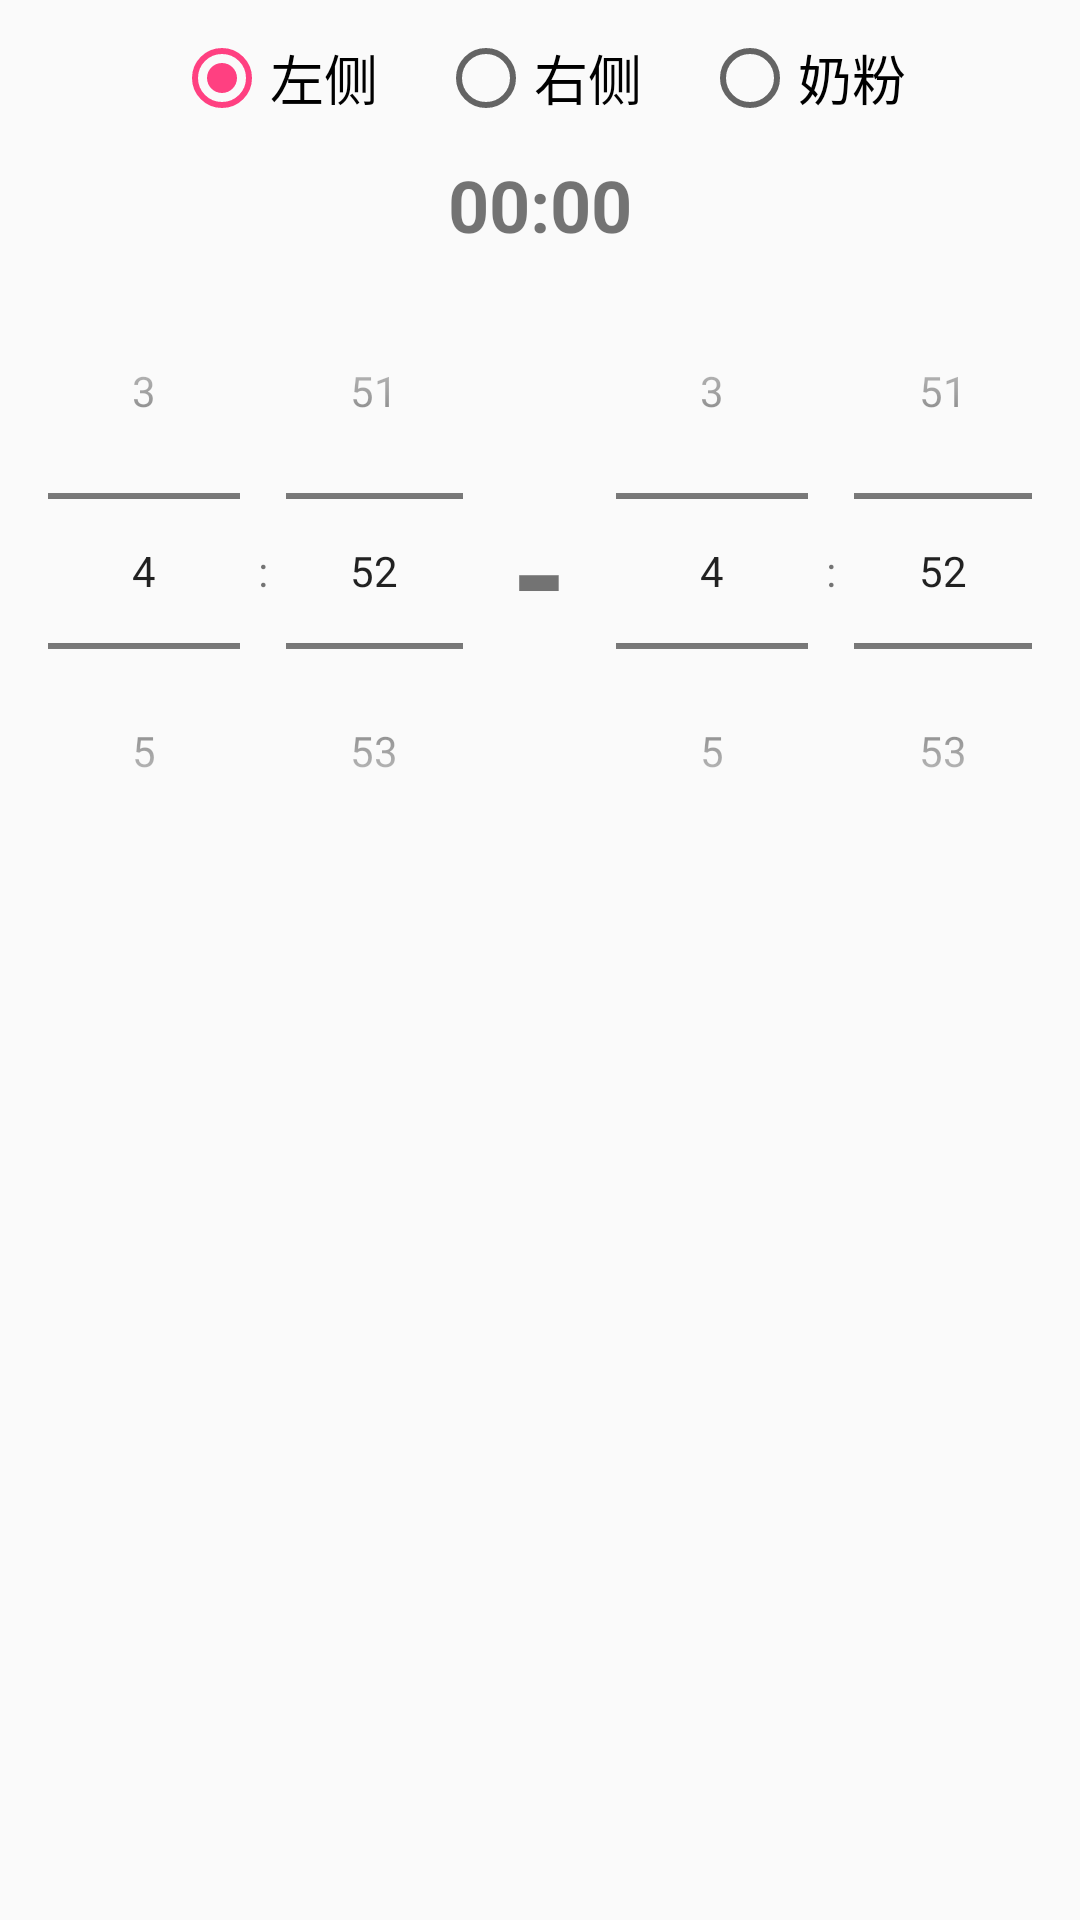

Here is an Android app screen rendered from its layout file. Give the layout XML and the strings, colors and styles it references.
<!-- AndroidManifest.xml: application theme AppTheme -->
<!-- res/layout/dialog_add_eat.xml -->
<?xml version="1.0" encoding="utf-8"?>
<LinearLayout xmlns:android="http://schemas.android.com/apk/res/android"
    android:layout_width="match_parent"
    android:layout_height="match_parent"
    android:gravity="center_horizontal"
    android:orientation="vertical">
    <RadioGroup
        android:id="@+id/rg_eat"
        android:layout_width="wrap_content"
        android:layout_height="wrap_content"
        android:layout_marginTop="10dp"
        android:layout_marginStart="20dp"
        android:layout_marginEnd="20dp"
        android:orientation="horizontal">
        <RadioButton
            android:id="@+id/rb_left"
            android:layout_width="wrap_content"
            android:layout_height="wrap_content"
            android:text="@string/left"
            android:textSize="18sp"
            android:checked="true"/>
        <RadioButton
            android:id="@+id/rb_right"
            android:layout_width="wrap_content"
            android:layout_height="wrap_content"
            android:layout_marginStart="20dp"
            android:text="@string/right"
            android:textSize="18sp"/>
        <RadioButton
            android:id="@+id/rb_milk"
            android:layout_width="wrap_content"
            android:layout_height="wrap_content"
            android:layout_marginStart="20dp"
            android:text="@string/milk"
            android:textSize="18sp"/>
    </RadioGroup>

    <TextView
        android:id="@+id/txt_count_time"
        android:layout_width="wrap_content"
        android:layout_height="wrap_content"
        android:layout_gravity="center_horizontal"
        android:layout_marginTop="10dp"
        android:textStyle="bold"
        android:text="00:00"
        android:textSize="24sp"/>
    <EditText
        android:id="@+id/et_ml"
        android:layout_width="100dp"
        android:layout_height="wrap_content"
        android:layout_marginTop="10dp"
        android:gravity="center"
        android:visibility="gone"
        android:inputType="number"
        android:textSize="24sp"
        android:text="60"
        android:hint="ml"/>
    <LinearLayout
        android:layout_width="match_parent"
        android:layout_height="wrap_content"
        android:gravity="center_vertical"
        android:orientation="horizontal">
        <TimePicker
            android:id="@+id/tp_start"
            android:layout_width="0dp"
            android:layout_height="wrap_content"
            android:layout_weight="0.5"
            android:timePickerMode="spinner"/>
        <TextView
            android:id="@+id/txt_to"
            android:layout_width="wrap_content"
            android:layout_height="wrap_content"
            android:textStyle="bold"
            android:text="-"
            android:textSize="48sp"/>
        <TimePicker
            android:id="@+id/tp_end"
            android:layout_width="0dp"
            android:layout_height="wrap_content"
            android:layout_weight="0.5"
            android:timePickerMode="spinner"/>
    </LinearLayout>
</LinearLayout>
<!-- resources referenced by this layout -->
<resources>
  <string name="left">左侧</string>
  <string name="milk">奶粉</string>
  <string name="right">右侧</string>
  <style name="AppTheme" parent="Theme.AppCompat.Light.DarkActionBar">
          
          <item name="colorPrimary">@color/colorPrimary</item>
          <item name="colorPrimaryDark">@color/colorPrimaryDark</item>
          <item name="colorAccent">@color/colorAccent</item>
          
          <item name="actionOverflowMenuStyle">@style/OverflowMenuStyle</item>
      </style>
  <color name="colorPrimary">#3F51B5</color>
  <color name="colorPrimaryDark">#303F9F</color>
  <color name="colorAccent">#FF4081</color>
  <style name="OverflowMenuStyle" parent="@style/Widget.AppCompat.PopupMenu.Overflow">
          
          <item name="overlapAnchor">false</item>
          <item name="android:dropDownWidth">wrap_content</item>
          <item name="android:paddingRight">5dp</item>
          
          <item name="android:popupBackground">@android:color/white</item>
          
          <item name="android:dropDownVerticalOffset">5dp</item>
          
          <item name="android:dropDownHorizontalOffset">0dp</item>
          
          <item name="android:textColor">@android:color/black</item>
      </style>
</resources>
